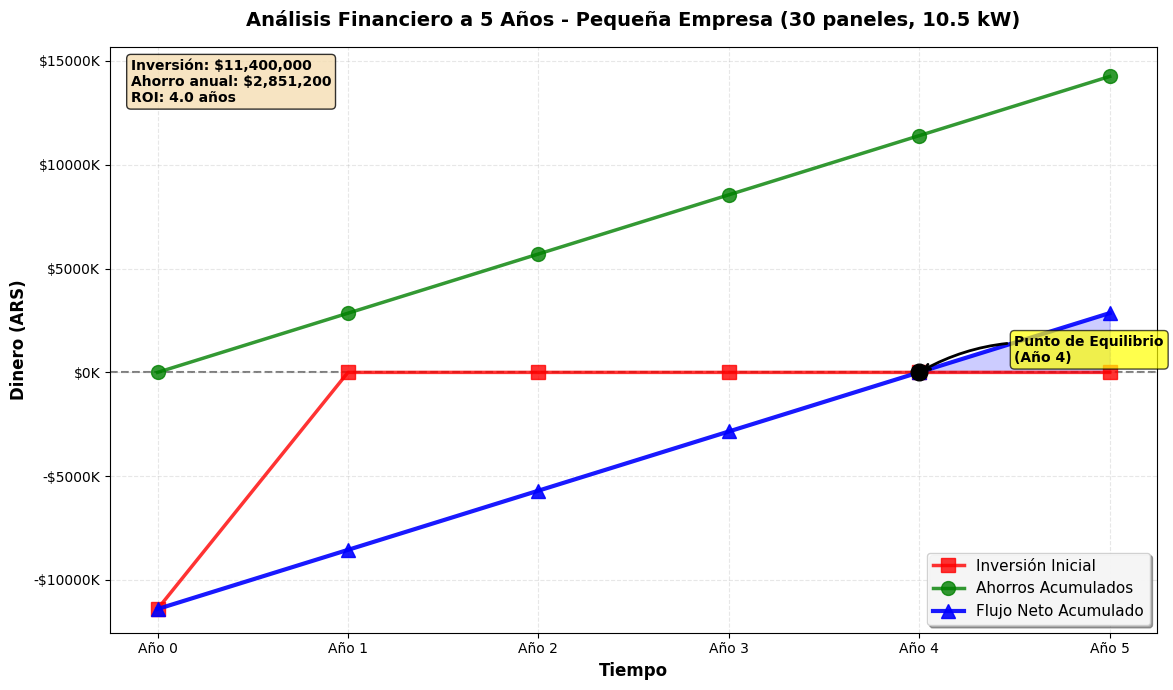

Write Python code to recreate this figure.
"""
Script para generar la FIGURA 7: Análisis Financiero (5 años)
Paper Técnico - Simulador Fotovoltaico

NOTA: Este script genera datos basados en el caso de prueba del paper.
Si tienes datos reales del simulador, puedes reemplazarlos.
"""

import matplotlib.pyplot as plt
import numpy as np

# Configurar estilo para mejor calidad
plt.style.use('default')

print("💰 Generando Figura 7: Análisis Financiero (5 años)...")

# Datos del caso de prueba (pequeña empresa)
# Según el paper: inversión de 11.400.000 ARS, ahorro anual de 2.851.200 ARS
inversion_inicial = -11400000  # Negativo (gasto inicial) - 30 paneles × $380.000
ahorro_anual = 2851200         # 15.840 kWh × $180/kWh

# Calcular datos para 5 años
anos = ['Año 0', 'Año 1', 'Año 2', 'Año 3', 'Año 4', 'Año 5']
inversion = [inversion_inicial, 0, 0, 0, 0, 0]
ahorros_acum = [0, ahorro_anual, ahorro_anual*2, ahorro_anual*3, 
                ahorro_anual*4, ahorro_anual*5]
flujo_neto = []
acumulado = inversion_inicial

for i in range(6):
    if i == 0:
        flujo_neto.append(inversion_inicial)
    else:
        acumulado += ahorro_anual
        flujo_neto.append(acumulado)

# Calcular punto de equilibrio (ROI)
roi_anos = abs(inversion_inicial) / ahorro_anual
print(f"   → Inversión inicial: ${abs(inversion_inicial):,.0f} ARS")
print(f"   → Ahorro anual: ${ahorro_anual:,.0f} ARS")
print(f"   → ROI: {roi_anos:.1f} años")
print(f"   → Punto de equilibrio: Año {int(np.ceil(roi_anos))}")

# Crear el gráfico
print("   → Creando gráfico...")
fig, ax = plt.subplots(figsize=(12, 7))

# Línea 1: Inversión Inicial (roja)
ax.plot(anos, inversion, 
        'r-', 
        linewidth=2.5, 
        marker='s', 
        markersize=10,
        label='Inversión Inicial',
        alpha=0.8)

# Línea 2: Ahorros Acumulados (verde)
ax.plot(anos, ahorros_acum, 
        'g-', 
        linewidth=2.5, 
        marker='o', 
        markersize=10,
        label='Ahorros Acumulados',
        alpha=0.8)

# Línea 3: Flujo Neto Acumulado (azul) con área sombreada
ax.plot(anos, flujo_neto, 
        'b-', 
        linewidth=3, 
        marker='^', 
        markersize=10,
        label='Flujo Neto Acumulado',
        alpha=0.9)

# Área sombreada bajo la línea de flujo neto
ax.fill_between(anos, flujo_neto, 0, 
                where=[f >= 0 for f in flujo_neto],
                alpha=0.2, 
                color='blue',
                interpolate=True)

# Línea de referencia en y=0 (punto de equilibrio)
ax.axhline(y=0, color='black', linestyle='--', linewidth=1.5, alpha=0.5, zorder=0)

# Marcar punto de equilibrio
equilibrio_ano = int(np.ceil(roi_anos))
if equilibrio_ano <= 5:
    equilibrio_idx = equilibrio_ano
    ax.plot(anos[equilibrio_idx], flujo_neto[equilibrio_idx], 
            'ko', markersize=12, zorder=5)
    ax.annotate(f'Punto de Equilibrio\n(Año {equilibrio_ano})',
                xy=(equilibrio_idx, flujo_neto[equilibrio_idx]),
                xytext=(equilibrio_idx + 0.5, flujo_neto[equilibrio_idx] + 500000),
                fontsize=10,
                fontweight='bold',
                bbox=dict(boxstyle='round', facecolor='yellow', alpha=0.7),
                arrowprops=dict(arrowstyle='->', connectionstyle='arc3,rad=0.2', lw=2))

# Etiquetas y formato
ax.set_xlabel('Tiempo', fontsize=12, fontweight='bold')
ax.set_ylabel('Dinero (ARS)', fontsize=12, fontweight='bold')
ax.set_title('Análisis Financiero a 5 Años - Pequeña Empresa (30 paneles, 10.5 kW)', 
             fontsize=14, fontweight='bold', pad=15)

# Formatear eje Y con separadores de miles
def format_money(value, _):
    if value >= 0:
        return f'${value/1000:.0f}K'
    else:
        return f'-${abs(value)/1000:.0f}K'

ax.yaxis.set_major_formatter(plt.FuncFormatter(format_money))

# Grid para mejor legibilidad
ax.grid(True, alpha=0.3, linestyle='--', linewidth=0.8)
ax.set_axisbelow(True)

# Leyenda
ax.legend(loc='best', fontsize=11, framealpha=0.9, shadow=True)

# Agregar información adicional
info_text = f'Inversión: ${abs(inversion_inicial):,.0f}\nAhorro anual: ${ahorro_anual:,.0f}\nROI: {roi_anos:.1f} años'
ax.text(0.02, 0.98, info_text,
        transform=ax.transAxes,
        fontsize=10,
        verticalalignment='top',
        bbox=dict(boxstyle='round', facecolor='wheat', alpha=0.8),
        fontweight='bold')

# Ajustar límites del eje Y para mejor visualización
y_min = min(min(flujo_neto), inversion_inicial) * 1.1
y_max = max(max(ahorros_acum), max(flujo_neto)) * 1.1
ax.set_ylim([y_min, y_max])

# Ajustar layout
plt.tight_layout()

# Guardar en alta resolución
print("   → Guardando imágenes...")
plt.savefig('Figura7_AnalisisFinanciero.png', 
            dpi=300, 
            bbox_inches='tight', 
            facecolor='white')
plt.savefig('Figura7_AnalisisFinanciero.pdf', 
            bbox_inches='tight', 
            facecolor='white')

print("\n✅ ¡Figura 7 generada exitosamente!")
print("   → Archivos guardados:")
print("      • Figura7_AnalisisFinanciero.png (300 DPI)")
print("      • Figura7_AnalisisFinanciero.pdf")
print(f"\n📊 Resumen financiero:")
print(f"   → Inversión inicial: ${abs(inversion_inicial):,.0f} ARS")
print(f"   → Ahorro anual: ${ahorro_anual:,.0f} ARS")
print(f"   → Ahorro acumulado (5 años): ${ahorros_acum[5]:,.0f} ARS")
print(f"   → Flujo neto (5 años): ${flujo_neto[5]:,.0f} ARS")
print(f"   → ROI: {roi_anos:.1f} años")
print("\n💡 La figura muestra el punto de equilibrio y la recuperación de la inversión.")

# Mostrar el gráfico (opcional)
# plt.show()

